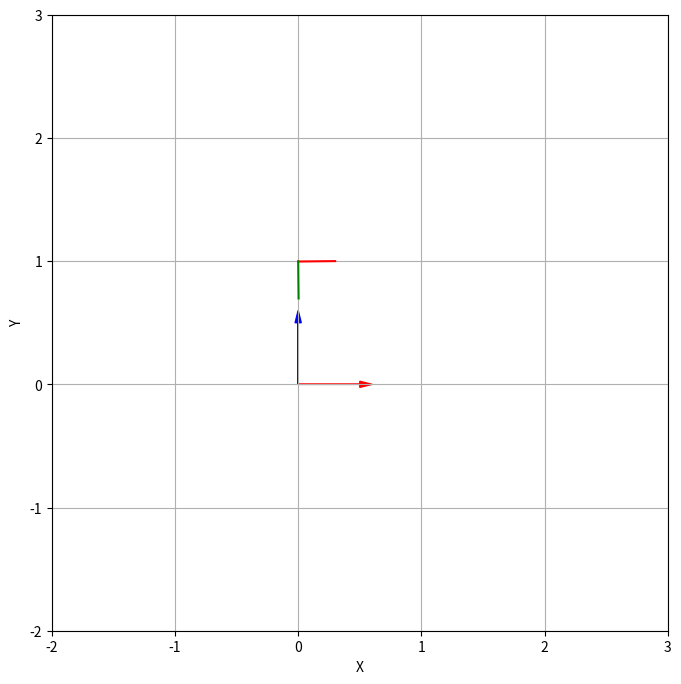

The script that saved this image:

import numpy as np
import matplotlib.pyplot as plt
import time
from numpy.typing import NDArray

# global
is_running = True


def on_close(event) -> None:
    global is_running
    _ = event
    print('Window Closed')
    is_running = False


def generate_simple_transformations(
        base_z: float, amp: float, angle_amp: float, freq: float,
        process_time: float, fs: int) -> NDArray:
    # times
    times = np.arange(int(process_time * fs)) / fs
    # centers
    zs = base_z + amp * np.sin(2 * np.pi * freq * times)
    # rotation matrix
    _theta = angle_amp * np.sin(2 * np.pi * freq * times)
    _cos = np.cos(_theta)
    _sin = np.sin(_theta)
    vs = np.repeat(np.array([[0., -1., 0.]]), len(times), axis=0)
    us = np.c_[_cos, np.zeros_like(_cos), -_sin]
    ns = np.c_[-_sin, np.zeros_like(_cos), -_cos]
    # transformation matrix
    t_mats = np.zeros((len(times), 4, 4))
    for i, values in enumerate((us, vs, ns)):
        t_mats[:, :-1, i] = values
    t_mats[:, 2, -1] = zs
    t_mats[:, -1, -1] = 1.
    return t_mats


def prepare_coordinates_for_plot(
        rot_mat: NDArray, translation: NDArray, length: float = 1.0) -> tuple[NDArray, NDArray]:
    xyz = length * rot_mat
    ends = translation[:, None] + xyz
    return translation, ends


if __name__ == '__main__':
    def get_rot(index: int, mat: NDArray) -> NDArray:
        return mat[index, :-1, :-1]

    def get_trans(index: int, mat: NDArray) -> NDArray:
        return mat[index, :-1, -1]

    # prepare data
    t_mats = generate_simple_transformations(
        base_z=1.0, amp=0.05, angle_amp=np.deg2rad(10), freq=1., process_time=1., fs=100)

    # preapre plot
    axis_length = 0.3
    plt.ion()  # インタラクティブモードをオン
    fig, ax = plt.subplots(figsize=(8, 8))

    # グラフの設定
    ax.set_xlabel('X')
    ax.set_ylabel('Y')
    ax.grid(True)
    ax.set_aspect('equal')
    ax.set_xlim(-2, 3)
    ax.set_ylim(-2, 3)

    # ウィンドウ閉鎖イベントのハンドラーを登録
    fig.canvas.mpl_connect('close_event', on_close)

    # 元の座標系の描画（オプション）
    ax.arrow(0, 0, 0.5, 0, head_width=0.05, head_length=0.1, fc='r', ec='r', label='x')
    ax.arrow(0, 0, 0, 0.5, head_width=0.05, head_length=0.1, fc='b', ec='b', label='y')

    # 描画する座標系の初期化
    current_R = get_rot(0, t_mats)
    current_T = get_trans(0, t_mats)
    starts, ends = prepare_coordinates_for_plot(current_R, current_T, length=axis_length)

    # 座標系の軸をプロット
    coord_x, = ax.plot([starts[0], ends[0, 0]], [starts[2], ends[2, 0]], color='r', label='x')
    coord_y, = ax.plot([starts[0], ends[0, 2]], [starts[2], ends[2, 2]], color='g', label='y')

    # 描画の更新ループ
    for i in range(len(t_mats)):
        if is_running is False:
            break

        # 現在の回転行列と位置ベクトルを取得
        current_R = get_rot(i, t_mats)
        current_T = get_trans(i, t_mats)

        # 座標系の新しい軸を計算
        starts, ends = prepare_coordinates_for_plot(current_R, current_T, length=axis_length)

        # X軸とY軸のデータを更新
        coord_x.set_data([starts[0], ends[0, 0]], [starts[2], ends[2, 0]])
        coord_y.set_data([starts[0], ends[0, 2]], [starts[2], ends[2, 2]])

        # プロットを再描画
        fig.canvas.draw()
        fig.canvas.flush_events()

        # 一定時間待機（アニメーション速度の調整）
        time.sleep(0.05)  # 50ミリ秒

    plt.show()
